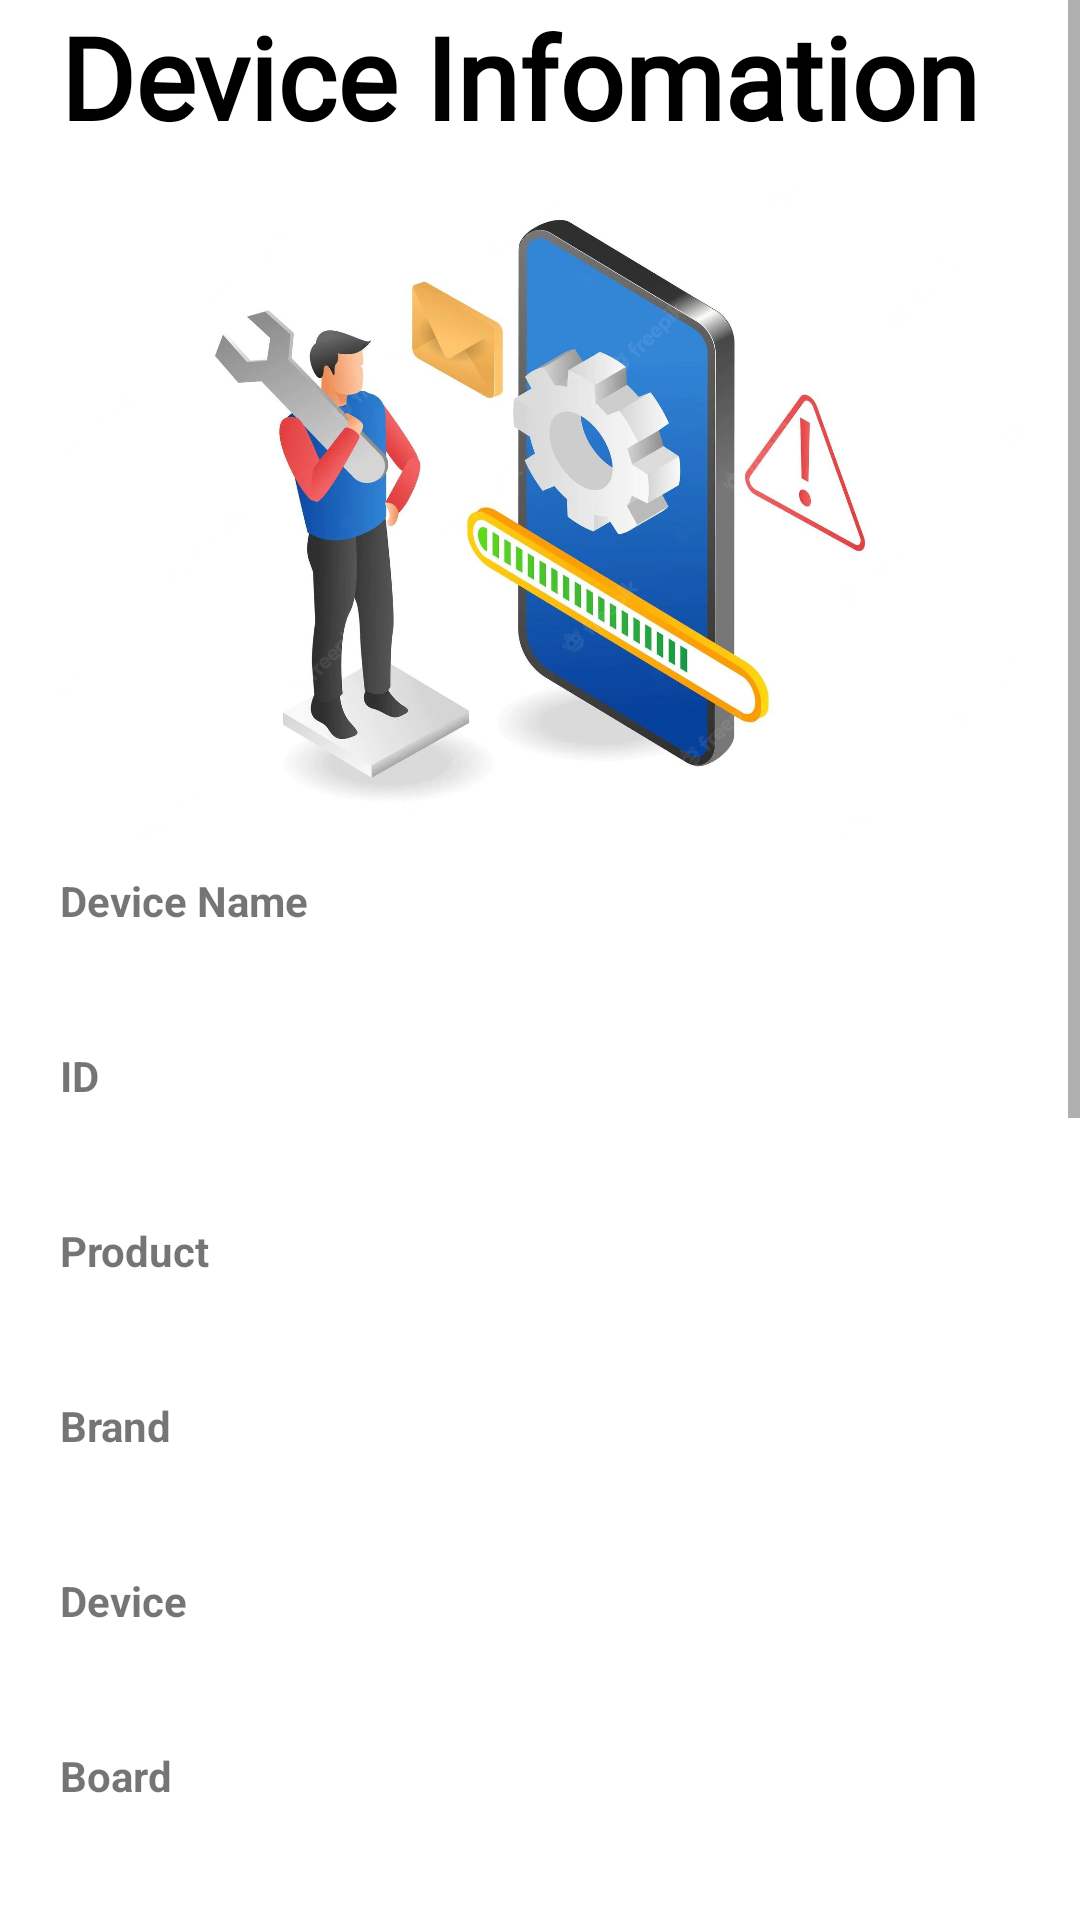

The Android layout XML behind this screen, and the referenced resources:
<!-- AndroidManifest.xml: application theme Theme.FixurfoneMobile -->
<!-- res/layout/fragment_device_info.xml -->
<?xml version="1.0" encoding="utf-8"?>
<layout xmlns:android="http://schemas.android.com/apk/res/android"
    xmlns:tools="http://schemas.android.com/tools"
    xmlns:app="http://schemas.android.com/apk/res-auto"
    tools:context=".DeviceInfo">

    <ScrollView
        android:id="@+id/myNavHost"
        android:layout_width="match_parent"
        android:layout_height="match_parent">


        <LinearLayout
            android:layout_width="match_parent"
            android:layout_height="match_parent"
            android:orientation="vertical"
            android:paddingLeft="20dp"
            android:paddingRight="20dp">

            <TextView
                android:id="@+id/textView"
                style="@style/Header1"
                android:layout_width="match_parent"
                android:layout_height="wrap_content"
                android:text="Device Infomation" />

            <ImageView
                android:id="@+id/imageView"
                android:layout_width="match_parent"
                android:layout_height="220dp"
                android:scaleType="centerCrop"
                android:src="@drawable/deviceinfo" />

            <LinearLayout
                android:layout_width="match_parent"
                android:layout_height="wrap_content"
                android:layout_gravity="center_horizontal"
                android:layout_marginTop="10dp"
                android:orientation="vertical">
                <TextView
                    android:layout_width="match_parent"
                    android:layout_height="wrap_content"
                    android:text="Device Name"
                    android:textStyle="bold" />

                <TextView
                    android:id="@+id/deviceName"
                    android:layout_width="match_parent"
                    android:layout_height="wrap_content"
                    android:layout_gravity="center_horizontal"
                    style="@style/deviceInfoFont"
                    tools:text="test" />

                <TextView
                    android:layout_width="match_parent"
                    android:layout_height="wrap_content"
                    android:text="ID"
                    android:textStyle="bold" />

                <TextView
                    android:id="@+id/Pid"
                    android:layout_width="match_parent"
                    android:layout_height="wrap_content"
                    android:layout_gravity="center_horizontal"
                    style="@style/deviceInfoFont"
                    tools:text="test" />

                <TextView
                    android:layout_width="match_parent"
                    android:layout_height="wrap_content"
                    android:text="@string/product"
                    android:textStyle="bold" />

                <TextView
                    android:id="@+id/product"
                    android:layout_width="match_parent"
                    android:layout_height="wrap_content"
                    android:layout_gravity="center_horizontal"
                    style="@style/deviceInfoFont"
                    tools:text="test" />
                <TextView
                    android:layout_width="match_parent"
                    android:layout_height="wrap_content"
                    android:text="@string/brand"
                    android:textStyle="bold" />

                <TextView
                    android:id="@+id/brand"
                    android:layout_width="match_parent"
                    android:layout_height="wrap_content"
                    android:layout_gravity="center_horizontal"
                    style="@style/deviceInfoFont"
                    tools:text="test" />
                <TextView
                    android:layout_width="match_parent"
                    android:layout_height="wrap_content"
                    android:text="@string/device"
                    android:textStyle="bold" />

                <TextView
                    android:id="@+id/device"
                    android:layout_width="match_parent"
                    android:layout_height="wrap_content"
                    android:layout_gravity="center_horizontal"
                    style="@style/deviceInfoFont"
                    tools:text="test" />
                <TextView
                    android:layout_width="match_parent"
                    android:layout_height="wrap_content"
                    android:text="@string/board"
                    android:textStyle="bold" />

                <TextView
                    android:id="@+id/board"
                    android:layout_width="match_parent"
                    android:layout_height="wrap_content"
                    android:layout_gravity="center_horizontal"
                    style="@style/deviceInfoFont"
                    tools:text="test" />
                <TextView
                    android:layout_width="match_parent"
                    android:layout_height="wrap_content"
                    android:text="@string/bootloader"
                    android:textStyle="bold" />

                <TextView
                    android:id="@+id/bootloader"
                    android:layout_width="match_parent"
                    android:layout_height="wrap_content"
                    android:layout_gravity="center_horizontal"
                    style="@style/deviceInfoFont"
                    tools:text="test" />
                <TextView
                    android:layout_width="match_parent"
                    android:layout_height="wrap_content"
                    android:text="@string/display"
                    android:textStyle="bold" />

                <TextView
                    android:id="@+id/display"
                    android:layout_width="match_parent"
                    android:layout_height="wrap_content"
                    android:layout_gravity="center_horizontal"
                    style="@style/deviceInfoFont"
                    tools:text="test" />
                <TextView
                    android:layout_width="match_parent"
                    android:layout_height="wrap_content"
                    android:text="@string/hardware"
                    android:textStyle="bold" />

                <TextView
                    android:id="@+id/hardware"
                    android:layout_width="match_parent"
                    android:layout_height="wrap_content"
                    android:layout_gravity="center_horizontal"
                    style="@style/deviceInfoFont"
                    tools:text="test" />
                <TextView
                    android:layout_width="match_parent"
                    android:layout_height="wrap_content"
                    android:text="@string/manufacturer"
                    android:textStyle="bold" />

                <TextView
                    android:id="@+id/manufacturer"
                    android:layout_width="match_parent"
                    android:layout_height="wrap_content"
                    android:layout_gravity="center_horizontal"
                    style="@style/deviceInfoFont"
                    tools:text="test" />
                <TextView
                    android:layout_width="match_parent"
                    android:layout_height="wrap_content"
                    android:text="@string/model"
                    android:textStyle="bold" />

                <TextView
                    android:id="@+id/model"
                    android:layout_width="match_parent"
                    android:layout_height="wrap_content"
                    android:layout_gravity="center_horizontal"
                    style="@style/deviceInfoFont"
                    tools:text="test" />
                <TextView
                    android:layout_width="match_parent"
                    android:layout_height="wrap_content"
                    android:text="SDK"
                    android:textStyle="bold" />

                <TextView
                    android:id="@+id/sdk"
                    android:layout_width="match_parent"
                    android:layout_height="wrap_content"
                    android:layout_gravity="center_horizontal"
                    style="@style/deviceInfoFont"
                    tools:text="test" />

                <Button
                    android:id="@+id/register"
                    android:layout_width="300dp"
                    android:layout_height="wrap_content"
                    android:layout_gravity="center_horizontal"
                    android:layout_marginTop="20dp"
                    android:layout_marginBottom="40dp"
                    android:backgroundTint="@color/lightblue"
                    android:text="Register Device"
                    app:cornerRadius="@dimen/medium_padding" />

            </LinearLayout>


        </LinearLayout>

    </ScrollView>

</layout>
<!-- resources referenced by this layout -->
<resources>
  <color name="lightblue">#3366ff</color>
  <dimen name="medium_padding">16dp</dimen>
  <!-- drawable deviceinfo: jpg bitmap (drawable-v24, 121626 bytes) -->
  <string name="board">Board</string>
  <string name="bootloader">Bootloader</string>
  <string name="brand">Brand</string>
  <string name="device">Device</string>
  <string name="display">Display</string>
  <string name="hardware">Hardware</string>
  <string name="manufacturer">Manufacturer</string>
  <string name="model">Model</string>
  <string name="product">Product</string>
  <style name="Header1">
          <item name="android:layout_width">match_parent</item>
          <item name="android:layout_height">wrap_content</item>
          <item name="android:fontFamily">@font/alata</item>
          <item name="android:textColor">#000000</item>
          <item name="android:textSize">38sp</item>
          <item name="android:layout_marginBottom">10dp</item>
          <item name="android:textStyle">bold</item>
      </style>
  <style name="deviceInfoFont">
          <item name="android:layout_width">match_parent</item>
          <item name="android:layout_height">wrap_content</item>
  
          <item name="android:textSize">18sp</item>
          <item name="android:textStyle" />
          <item name="android:layout_marginBottom">15dp</item>
      </style>
  <style name="Theme.FixurfoneMobile" parent="Theme.MaterialComponents.Light.DarkActionBar">
          
          <item name="colorPrimary">@color/webprimary</item>
          <item name="colorPrimaryVariant">@color/purple_700</item>
          <item name="colorOnPrimary">@color/white</item>
          
          <item name="colorSecondary">@color/teal_200</item>
          <item name="colorSecondaryVariant">@color/teal_700</item>
          <item name="colorOnSecondary">@color/black</item>
          
  
          
          <item name="android:statusBarColor">@color/websecondary</item>
          <item name="android:windowLightStatusBar">true</item>
      </style>
  <color name="webprimary">#e03a3c</color>
  <color name="purple_700">#FF3700B3</color>
  <color name="white">#FFFFFFFF</color>
  <color name="teal_200">#FF03DAC5</color>
  <color name="teal_700">#FF018786</color>
  <color name="black">#FF000000</color>
  <color name="websecondary">#D13133</color>
</resources>
